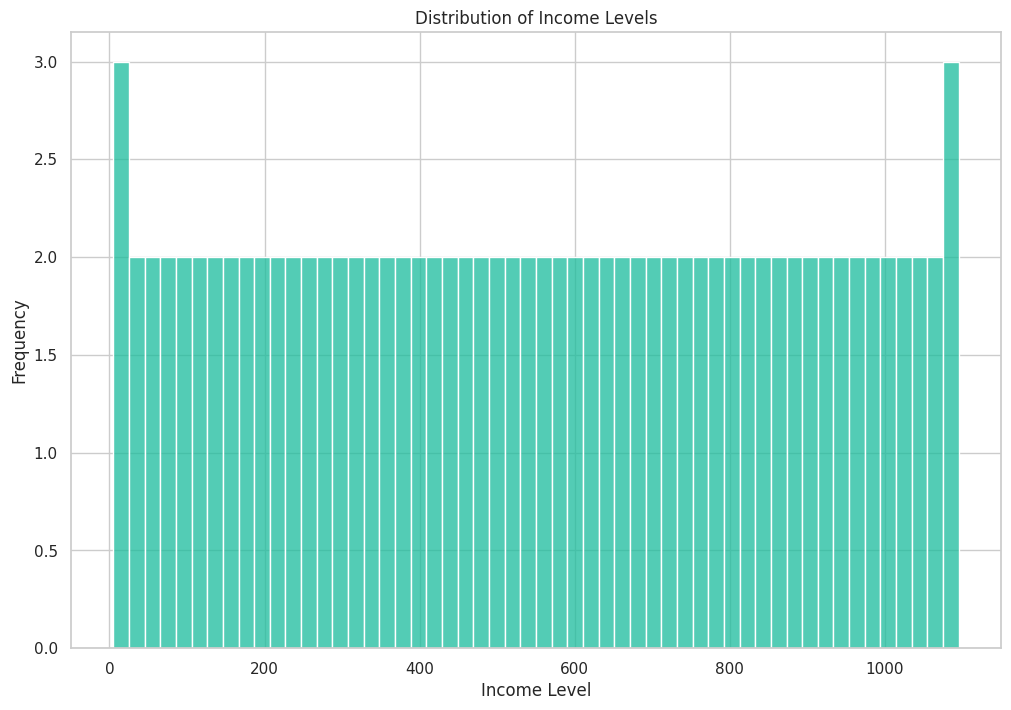

Source code (Python):

import seaborn as sns
import pandas as pd
import matplotlib.pyplot as plt

# Load data into a pandas DataFrame
data_values = [
    5, 15, 25, 35, 45, 55, 65, 75, 85, 95, 105, 115, 125, 135, 145,
    155, 165, 175, 185, 195, 205, 215, 225, 235, 245, 255, 265, 275,
    285, 295, 305, 315, 325, 335, 345, 355, 365, 375, 385, 395, 405,
    415, 425, 435, 445, 455, 465, 475, 485, 495, 505, 515, 525, 535,
    545, 555, 565, 575, 585, 595, 605, 615, 625, 635, 645, 655, 665,
    675, 685, 695, 705, 715, 725, 735, 745, 755, 765, 775, 785, 795,
    805, 815, 825, 835, 845, 855, 865, 875, 885, 895, 905, 915, 925,
    935, 945, 955, 965, 975, 985, 995, 1005, 1015, 1025, 1035, 1045,
    1055, 1065, 1075, 1085, 1095
]

# Create the dataframe
df = pd.DataFrame(data_values, columns=['Value'])

# Set up the matplotlib figure
sns.set(style="whitegrid")
plt.figure(figsize=(12, 8))

# Plot a vertical histogram with specified bin height and color
sns.histplot(df['Value'], color='#1abc9c', binwidth=20, kde=False)

# Customize the plot with title, labels, and limits
plt.title('Distribution of Income Levels')
plt.xlabel('Income Level')
plt.ylabel('Frequency')

# Show the plot
plt.show()
